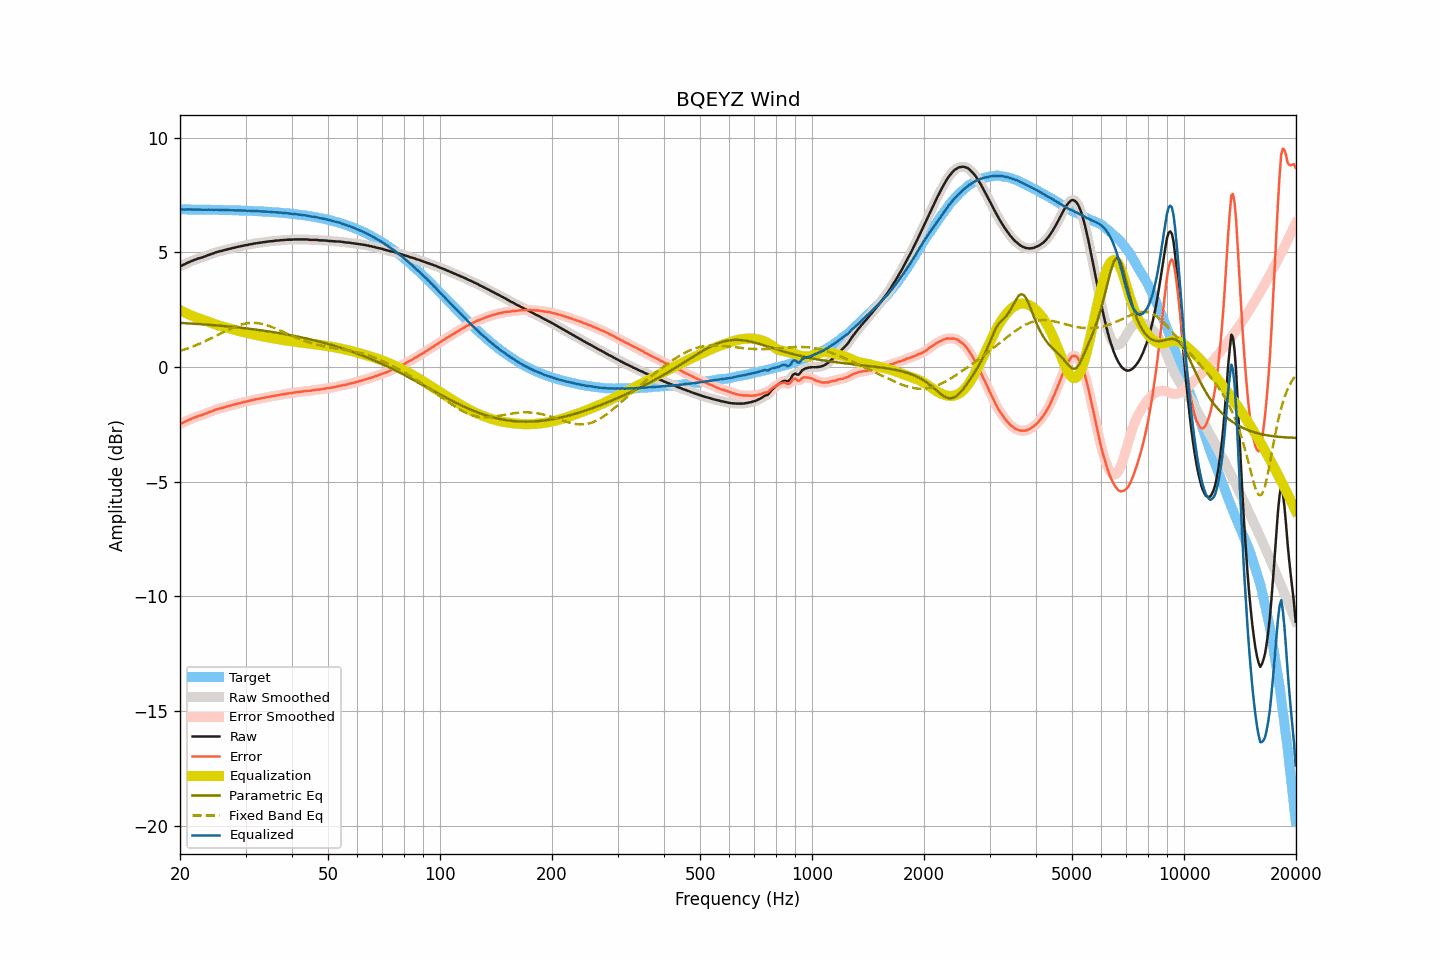

Source data for this figure (header and first rows):
frequency, raw, smoothed, error, error_smoothed, equalization, parametric_eq, fixed_band_eq, equalized_raw, equalized_smoothed, target
20.00, 4.40, 4.40, -2.48, -2.48, 2.49, 1.93, 0.71, 6.89, 6.88, 6.88
20.20, 4.43, 4.43, -2.45, -2.45, 2.45, 1.93, 0.73, 6.88, 6.88, 6.88
20.40, 4.46, 4.46, -2.42, -2.42, 2.41, 1.92, 0.75, 6.87, 6.88, 6.88
20.61, 4.49, 4.49, -2.39, -2.38, 2.38, 1.92, 0.78, 6.87, 6.87, 6.88
20.81, 4.53, 4.53, -2.35, -2.35, 2.35, 1.91, 0.80, 6.88, 6.87, 6.88
21.02, 4.56, 4.56, -2.32, -2.32, 2.32, 1.91, 0.82, 6.88, 6.88, 6.88
21.23, 4.59, 4.59, -2.29, -2.28, 2.28, 1.91, 0.85, 6.87, 6.88, 6.88
21.44, 4.62, 4.62, -2.25, -2.25, 2.25, 1.90, 0.88, 6.88, 6.88, 6.88
21.66, 4.65, 4.65, -2.22, -2.22, 2.23, 1.90, 0.90, 6.88, 6.88, 6.87
21.87, 4.68, 4.68, -2.19, -2.20, 2.20, 1.89, 0.93, 6.88, 6.88, 6.87
22.09, 4.70, 4.70, -2.17, -2.17, 2.17, 1.89, 0.96, 6.87, 6.88, 6.87
22.31, 4.73, 4.73, -2.14, -2.14, 2.15, 1.88, 0.99, 6.88, 6.87, 6.87
22.54, 4.75, 4.75, -2.12, -2.12, 2.12, 1.88, 1.02, 6.87, 6.87, 6.87
22.76, 4.77, 4.77, -2.10, -2.10, 2.10, 1.87, 1.05, 6.87, 6.87, 6.87
22.99, 4.79, 4.79, -2.08, -2.08, 2.07, 1.87, 1.08, 6.86, 6.87, 6.87
23.22, 4.82, 4.82, -2.05, -2.05, 2.05, 1.86, 1.11, 6.87, 6.86, 6.87
23.45, 4.84, 4.84, -2.03, -2.02, 2.02, 1.86, 1.14, 6.86, 6.87, 6.87
23.69, 4.87, 4.87, -2.00, -2.00, 2.00, 1.85, 1.18, 6.87, 6.87, 6.87
23.92, 4.90, 4.90, -1.96, -1.97, 1.97, 1.85, 1.21, 6.87, 6.87, 6.86
24.16, 4.92, 4.92, -1.94, -1.94, 1.94, 1.84, 1.24, 6.86, 6.86, 6.86
24.40, 4.95, 4.95, -1.91, -1.91, 1.91, 1.84, 1.28, 6.86, 6.86, 6.86
24.65, 4.97, 4.97, -1.89, -1.89, 1.89, 1.83, 1.31, 6.86, 6.86, 6.86
24.89, 5.00, 5.00, -1.86, -1.86, 1.86, 1.83, 1.35, 6.86, 6.86, 6.86
25.14, 5.02, 5.02, -1.84, -1.84, 1.84, 1.82, 1.38, 6.86, 6.86, 6.86
25.39, 5.04, 5.04, -1.82, -1.82, 1.82, 1.81, 1.42, 6.86, 6.86, 6.86
25.65, 5.06, 5.06, -1.80, -1.80, 1.80, 1.81, 1.46, 6.86, 6.86, 6.86
25.91, 5.07, 5.07, -1.78, -1.78, 1.78, 1.80, 1.49, 6.85, 6.85, 6.85
26.16, 5.09, 5.09, -1.76, -1.76, 1.76, 1.79, 1.53, 6.85, 6.85, 6.85
26.43, 5.11, 5.11, -1.74, -1.74, 1.74, 1.79, 1.56, 6.85, 6.85, 6.85
26.69, 5.13, 5.13, -1.72, -1.72, 1.72, 1.78, 1.60, 6.85, 6.85, 6.85
26.96, 5.15, 5.15, -1.70, -1.70, 1.70, 1.77, 1.63, 6.85, 6.85, 6.85
27.23, 5.16, 5.16, -1.69, -1.68, 1.68, 1.77, 1.66, 6.84, 6.85, 6.85
27.50, 5.18, 5.18, -1.66, -1.66, 1.66, 1.76, 1.70, 6.84, 6.84, 6.84
27.77, 5.20, 5.20, -1.64, -1.65, 1.64, 1.75, 1.73, 6.84, 6.84, 6.84
28.05, 5.21, 5.21, -1.63, -1.63, 1.63, 1.75, 1.76, 6.84, 6.84, 6.84
28.33, 5.23, 5.23, -1.61, -1.61, 1.61, 1.74, 1.78, 6.84, 6.84, 6.84
28.62, 5.25, 5.25, -1.59, -1.59, 1.59, 1.73, 1.81, 6.84, 6.84, 6.84
28.90, 5.26, 5.26, -1.57, -1.57, 1.57, 1.72, 1.83, 6.83, 6.83, 6.83
29.19, 5.28, 5.28, -1.55, -1.55, 1.55, 1.72, 1.86, 6.83, 6.83, 6.83
29.48, 5.29, 5.29, -1.54, -1.54, 1.54, 1.71, 1.87, 6.83, 6.83, 6.83
29.78, 5.31, 5.31, -1.52, -1.52, 1.52, 1.70, 1.89, 6.83, 6.83, 6.83
30.08, 5.32, 5.32, -1.50, -1.50, 1.50, 1.69, 1.90, 6.82, 6.82, 6.82
30.38, 5.33, 5.33, -1.49, -1.49, 1.49, 1.68, 1.92, 6.82, 6.82, 6.82
30.68, 5.35, 5.35, -1.47, -1.47, 1.47, 1.68, 1.92, 6.82, 6.82, 6.82
30.99, 5.36, 5.36, -1.45, -1.45, 1.45, 1.67, 1.93, 6.81, 6.81, 6.81
31.30, 5.37, 5.37, -1.44, -1.44, 1.44, 1.66, 1.93, 6.81, 6.81, 6.81
31.61, 5.39, 5.39, -1.42, -1.42, 1.42, 1.65, 1.93, 6.81, 6.81, 6.81
31.93, 5.40, 5.40, -1.41, -1.41, 1.41, 1.64, 1.93, 6.81, 6.81, 6.81
32.24, 5.41, 5.41, -1.39, -1.39, 1.39, 1.63, 1.92, 6.80, 6.80, 6.80
32.57, 5.42, 5.42, -1.38, -1.38, 1.38, 1.62, 1.91, 6.80, 6.80, 6.80
32.89, 5.43, 5.43, -1.36, -1.36, 1.36, 1.61, 1.90, 6.79, 6.79, 6.79
33.22, 5.44, 5.44, -1.35, -1.35, 1.35, 1.60, 1.89, 6.79, 6.79, 6.79
33.55, 5.45, 5.45, -1.34, -1.34, 1.34, 1.59, 1.87, 6.79, 6.79, 6.79
33.89, 5.46, 5.46, -1.32, -1.32, 1.32, 1.58, 1.85, 6.78, 6.78, 6.78
34.23, 5.47, 5.47, -1.31, -1.31, 1.31, 1.57, 1.83, 6.78, 6.78, 6.78
34.57, 5.48, 5.48, -1.29, -1.29, 1.30, 1.56, 1.81, 6.78, 6.78, 6.77
34.92, 5.49, 5.49, -1.28, -1.28, 1.28, 1.55, 1.78, 6.77, 6.77, 6.77
35.27, 5.49, 5.49, -1.28, -1.27, 1.27, 1.54, 1.75, 6.76, 6.76, 6.77
35.62, 5.50, 5.50, -1.26, -1.26, 1.26, 1.53, 1.73, 6.76, 6.76, 6.76
35.97, 5.51, 5.51, -1.25, -1.25, 1.25, 1.52, 1.70, 6.76, 6.75, 6.76
... 635 more rows
